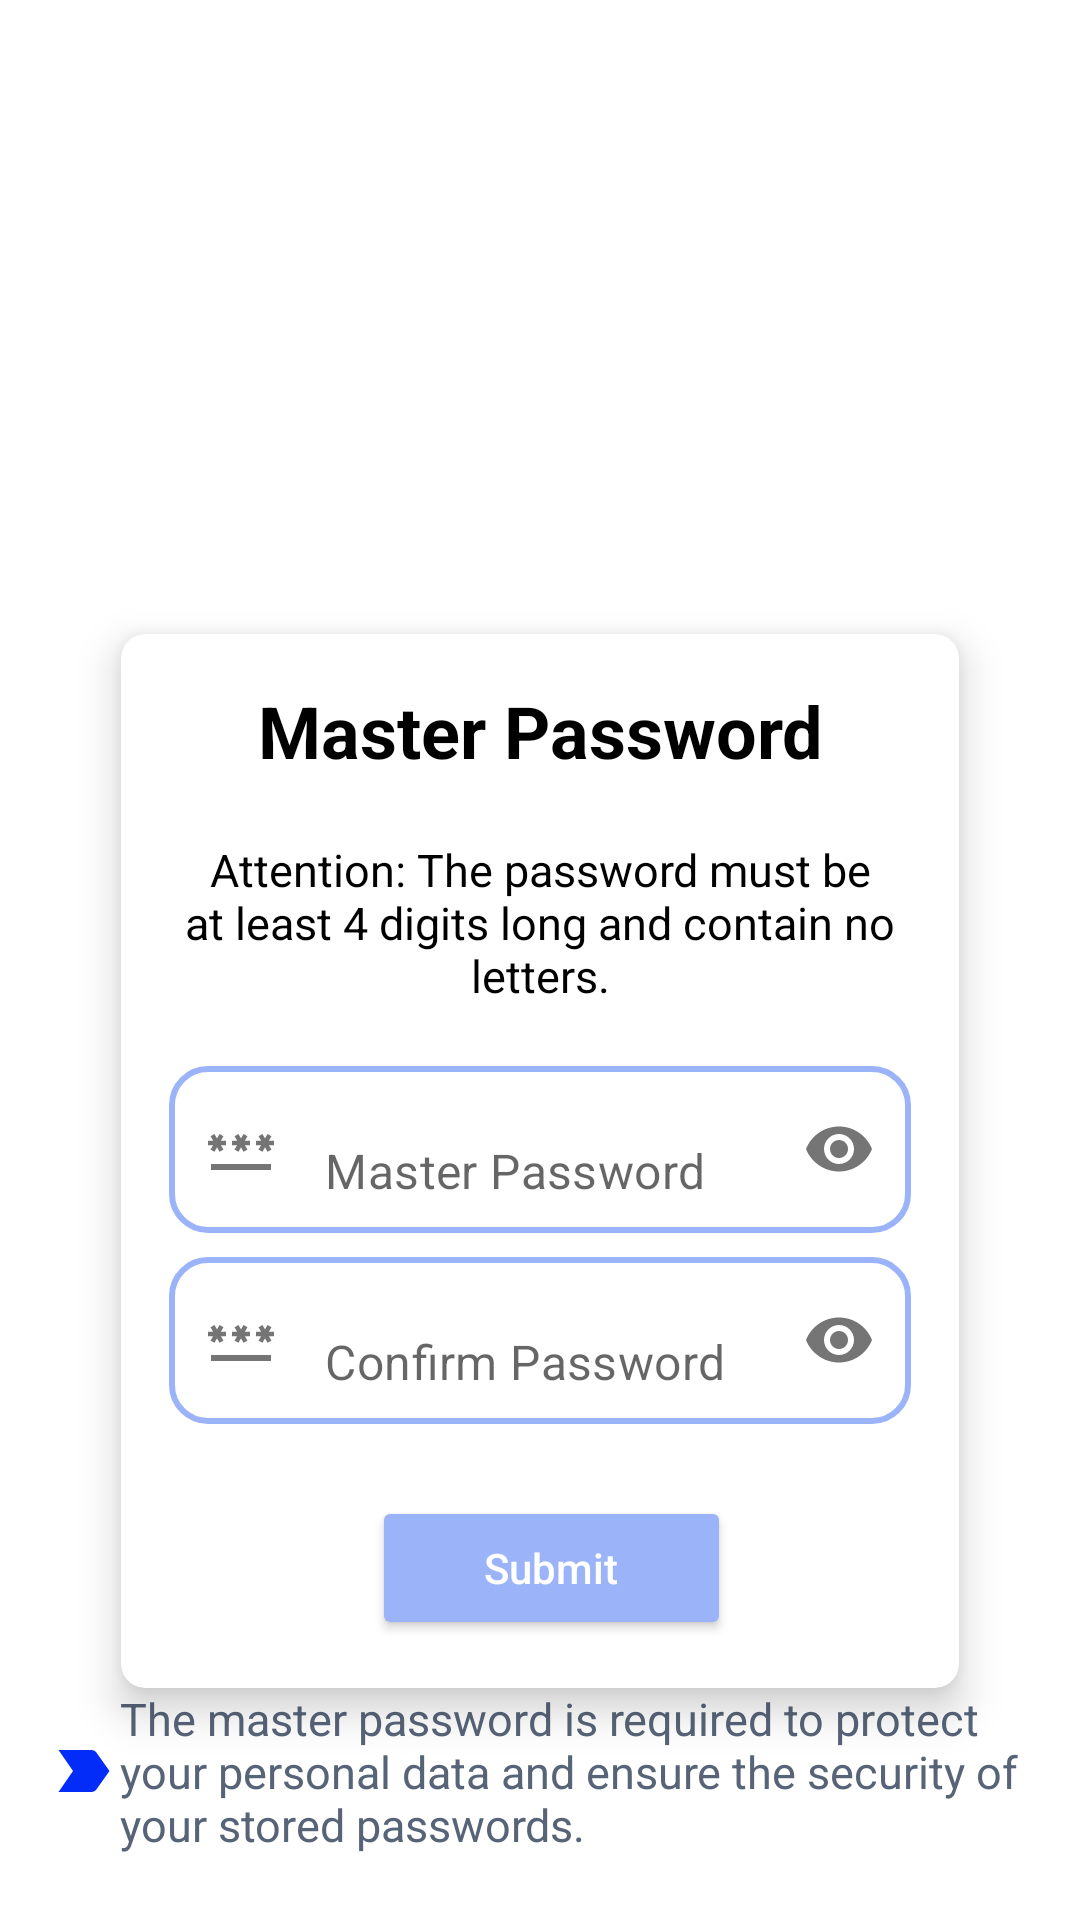

The Android layout XML behind this screen, and the referenced resources:
<!-- AndroidManifest.xml: application theme Theme.Passpal2 -->
<!-- res/layout/activity_master_password.xml -->
<?xml version="1.0" encoding="utf-8"?>
<androidx.constraintlayout.widget.ConstraintLayout xmlns:android="http://schemas.android.com/apk/res/android"
    xmlns:app="http://schemas.android.com/apk/res-auto"
    xmlns:tools="http://schemas.android.com/tools"
    android:layout_width="match_parent"
    android:layout_height="match_parent"
    android:padding="16dp"
    android:background="@drawable/setmasterpasswordback"
    android:fillViewport="true"
    android:fitsSystemWindows="true">

    <androidx.cardview.widget.CardView
        android:id="@+id/masterPasswordCard"
        android:layout_width="0dp"
        android:layout_height="wrap_content"
        android:layout_margin="8dp"
        app:cardCornerRadius="8dp"
        app:cardElevation="8dp"
        app:layout_constraintBottom_toBottomOf="@id/guideline4"
        app:layout_constraintEnd_toEndOf="@id/guideline2"
        app:layout_constraintStart_toStartOf="@id/guideline"
        app:layout_constraintTop_toTopOf="@id/guideline3">

        <LinearLayout
            android:layout_width="match_parent"
            android:layout_height="wrap_content"
            android:orientation="vertical"
            android:padding="16dp">

            <TextView
                android:layout_width="match_parent"
                android:layout_height="wrap_content"
                android:layout_marginBottom="20dp"
                android:gravity="center"
                android:text="Master Password"
                android:textColor="@color/black"
                android:textSize="24sp"
                android:textStyle="bold" />


            <TextView
                android:layout_width="match_parent"
                android:layout_height="wrap_content"
                android:layout_marginBottom="20dp"
                android:gravity="center"
                android:text="Attention: The password must be at least 4 digits long and contain no letters."
                android:textColor="@color/black"
                android:textSize="15sp" />

            <com.google.android.material.textfield.TextInputLayout
                android:layout_width="match_parent"
                android:layout_height="wrap_content"
                android:layout_gravity="center"
                android:layout_marginBottom="8dp"
                app:boxBackgroundMode="outline"
                app:boxCornerRadiusBottomEnd="12dp"
                app:boxCornerRadiusTopStart="12dp"
                app:endIconMode="password_toggle"
                app:hintEnabled="false"
                app:startIconDrawable="@drawable/ic_password_login">

                <com.google.android.material.textfield.TextInputEditText
                    android:id="@+id/masterPassword"
                    android:layout_width="match_parent"
                    android:layout_height="match_parent"
                    android:layout_gravity="center"
                    android:background="@drawable/custom_edittext2"
                    android:hint="Master Password"
                    android:inputType="textPassword" />
            </com.google.android.material.textfield.TextInputLayout>

            <com.google.android.material.textfield.TextInputLayout
                android:layout_width="match_parent"
                android:layout_height="wrap_content"
                android:layout_gravity="center"
                android:layout_marginBottom="8dp"
                app:boxBackgroundMode="outline"
                app:boxCornerRadiusBottomEnd="12dp"
                app:boxCornerRadiusTopStart="12dp"
                app:endIconMode="password_toggle"
                app:hintEnabled="false"
                app:startIconDrawable="@drawable/ic_password_login">

                <com.google.android.material.textfield.TextInputEditText
                    android:id="@+id/confirmMasterPassword"
                    android:layout_width="match_parent"
                    android:layout_height="wrap_content"
                    android:layout_gravity="center"
                    android:background="@drawable/custom_edittext2"
                    android:digits="0123456789"
                    android:hint="Confirm Password"
                    android:inputType="numberPassword"
                    android:minHeight="48dp"
                    app:endIconMode="password_toggle" />
            </com.google.android.material.textfield.TextInputLayout>


            <LinearLayout
                android:layout_width="match_parent"
                android:layout_height="wrap_content"
                android:layout_marginTop="16dp"
                android:gravity="center"
                android:orientation="horizontal"
                android:weightSum="2">

                <Button
                    android:id="@+id/submitMasterPassword"
                    android:layout_width="0dp"
                    android:layout_height="wrap_content"
                    android:layout_marginStart="8dp"
                    android:layout_weight="1"
                    android:backgroundTint="@color/blue"
                    android:text="Submit"
                    android:textAllCaps="false"
                    android:textColor="@color/white" />
            </LinearLayout>

        </LinearLayout>

    </androidx.cardview.widget.CardView>

    
    <androidx.constraintlayout.widget.Guideline
        android:id="@+id/guideline"
        android:layout_width="wrap_content"
        android:layout_height="wrap_content"
        android:orientation="vertical"
        app:layout_constraintGuide_percent="0.05" />

    
    <androidx.constraintlayout.widget.Guideline
        android:id="@+id/guideline2"
        android:layout_width="wrap_content"
        android:layout_height="wrap_content"
        android:orientation="vertical"
        app:layout_constraintGuide_percent="0.95" />

    
    <androidx.constraintlayout.widget.Guideline
        android:id="@+id/guideline3"
        android:layout_width="wrap_content"
        android:layout_height="wrap_content"
        android:orientation="horizontal"
        app:layout_constraintGuide_percent="0.32" />

    <androidx.constraintlayout.widget.Guideline
        android:id="@+id/guideline4"
        android:layout_width="wrap_content"
        android:layout_height="wrap_content"
        android:orientation="horizontal"
        app:layout_constraintGuide_percent="0.90" />

    <TextView
        android:layout_width="match_parent"
        android:layout_height="wrap_content"
        android:gravity="left"
        android:text="The master password is required to protect your personal data and ensure the security of your stored passwords."
        android:textColor="@color/grayBlue"
        android:textSize="15sp"
        android:drawableStart="@drawable/important_note"
        app:layout_constraintBottom_toTopOf="@+id/guideline4"
        app:layout_constraintEnd_toEndOf="parent"
        app:layout_constraintHorizontal_bias="1.0"
        app:layout_constraintStart_toStartOf="parent"
        app:layout_constraintTop_toBottomOf="@+id/masterPasswordCard"
        app:layout_constraintVertical_bias="0.0" />


</androidx.constraintlayout.widget.ConstraintLayout>
<!-- resources referenced by this layout -->
<resources>
  <color name="black">#000</color>
  <color name="blue">#9BB3F8</color>
  <color name="grayBlue">#576478</color>
  <color name="white">#FFF</color>
  <!-- drawable custom_edittext2 (drawable) -->
  <shape xmlns:android="http://schemas.android.com/apk/res/android"
      android:shape="rectangle">
      <solid android:color="@android:color/white" />
      <stroke
          android:width="2dp"
          android:color="@color/blue"/>
      <corners
          android:radius="12dp"/>
      <padding
          android:left="10dp"
          android:top="10dp"
          android:right="10dp"
          android:bottom="10dp"/>
  </shape>
  <!-- drawable ic_password_login (drawable) -->
  <vector android:height="24dp" android:tint="#848080"
      android:viewportHeight="24" android:viewportWidth="24"
      android:width="24dp" xmlns:android="http://schemas.android.com/apk/res/android">
      <path android:fillColor="@android:color/white" android:pathData="M2,17h20v2H2V17zM3.15,12.95L4,11.47l0.85,1.48l1.3,-0.75L5.3,10.72H7v-1.5H5.3l0.85,-1.47L4.85,7L4,8.47L3.15,7l-1.3,0.75L2.7,9.22H1v1.5h1.7L1.85,12.2L3.15,12.95zM9.85,12.2l1.3,0.75L12,11.47l0.85,1.48l1.3,-0.75l-0.85,-1.48H15v-1.5h-1.7l0.85,-1.47L12.85,7L12,8.47L11.15,7l-1.3,0.75l0.85,1.47H9v1.5h1.7L9.85,12.2zM23,9.22h-1.7l0.85,-1.47L20.85,7L20,8.47L19.15,7l-1.3,0.75l0.85,1.47H17v1.5h1.7l-0.85,1.48l1.3,0.75L20,11.47l0.85,1.48l1.3,-0.75l-0.85,-1.48H23V9.22z"/>
  </vector>
  <!-- drawable important_note (drawable) -->
  <vector xmlns:tools="http://schemas.android.com/tools"
      android:autoMirrored="true" android:height="24dp"
      android:tint="#032CF8" android:viewportHeight="24"
      android:viewportWidth="24" android:width="24dp" xmlns:android="http://schemas.android.com/apk/res/android"
      tools:ignore="MissingDefaultResource">
      <path android:fillColor="@android:color/white" android:pathData="M3.5,18.99l11,0.01c0.67,0 1.27,-0.33 1.63,-0.84L20.5,12l-4.37,-6.16c-0.36,-0.51 -0.96,-0.84 -1.63,-0.84l-11,0.01L8.34,12 3.5,18.99z"/>
  </vector>
  <style name="Theme.Passpal2" parent="Theme.MaterialComponents.DayNight.DarkActionBar">
          
          <item name="colorPrimary">@color/black</item>
          <item name="colorPrimaryVariant">@color/black</item>
          <item name="colorOnPrimary">@color/white</item>
          
          <item name="colorSecondary">@color/teal_200</item>
          <item name="colorSecondaryVariant">@color/teal_700</item>
          <item name="colorOnSecondary">@color/black</item>
          
          <item name="android:statusBarColor">?attr/colorPrimaryVariant</item>
          
      </style>
  <color name="teal_200">#FF03DAC5</color>
  <color name="teal_700">#FF018786</color>
</resources>
